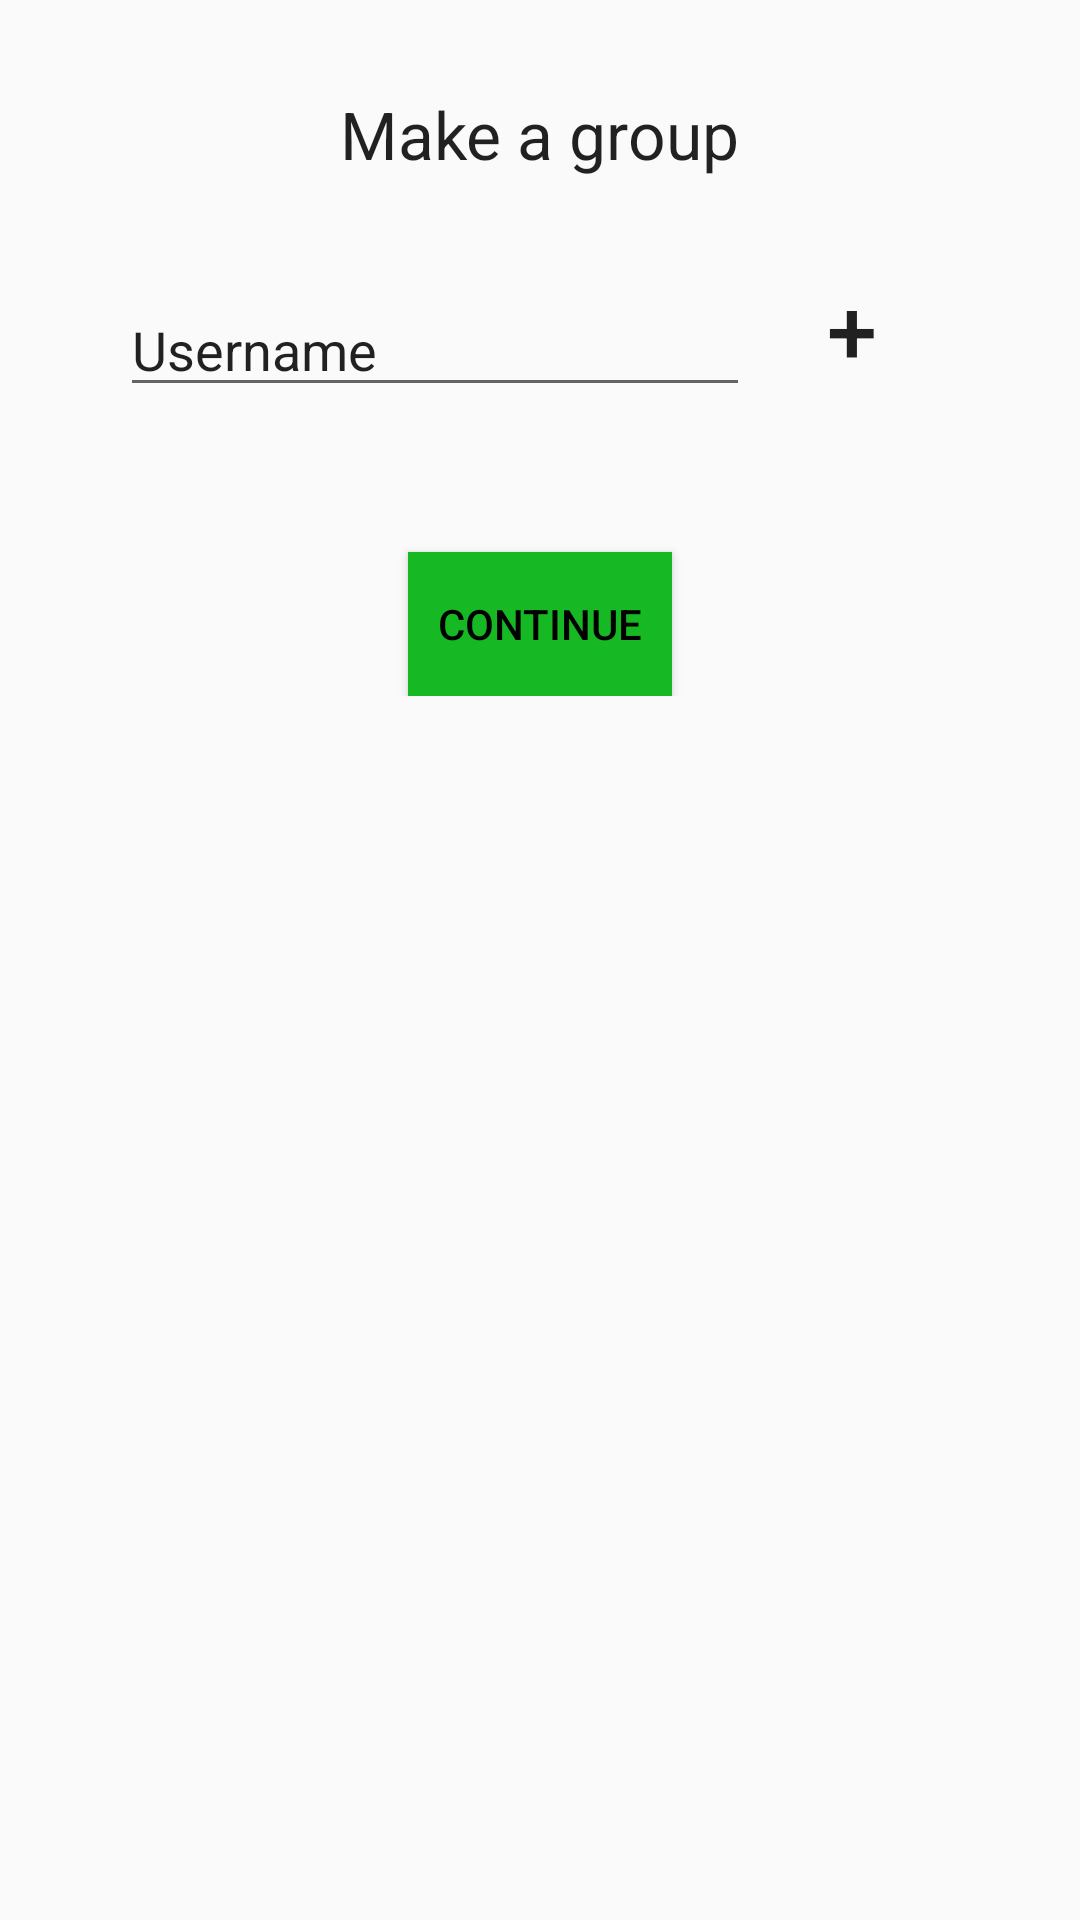

The Android layout XML behind this screen, and the referenced resources:
<!-- AndroidManifest.xml: application theme MyMaterialTheme -->
<!-- res/layout/layout_make_group.xml -->
<?xml version="1.0" encoding="utf-8"?>
<ScrollView xmlns:android="http://schemas.android.com/apk/res/android"
    android:layout_width="fill_parent"
    android:layout_height="fill_parent"
    android:id="@+id/scrollView"
    android:visibility="visible"
    style="AppTheme.Dark">

    <LinearLayout
        xmlns:tools="http://schemas.android.com/tools"
        android:orientation="vertical"
        android:layout_width="fill_parent"
        android:layout_height="wrap_content"
        tools:context=".MakegroupActivity">

        <TextView
            android:layout_width="wrap_content"
            android:layout_height="wrap_content"
            android:textAppearance="?android:attr/textAppearanceLarge"
            android:text="@string/string_make_a_group"
            android:id="@+id/makeGroupTitle"
            android:layout_gravity="center_horizontal"
            android:layout_marginTop="30sp"
            android:layout_marginBottom="20sp" />

        <ListView
            android:layout_width="match_parent"
            android:layout_height="wrap_content"
            android:id="@+id/listViewUsers"
            android:layout_gravity="center_horizontal"
            android:layout_marginLeft="20dp"
            android:layout_marginRight="20dp"
            android:fastScrollAlwaysVisible="false"
            android:fastScrollEnabled="false"
            android:focusable="true"
            android:importantForAccessibility="yes" />


        <RelativeLayout
            android:layout_width="match_parent"
            android:layout_height="wrap_content">

            <Button
                style="?android:attr/borderlessButtonStyle"
                android:id="@+id/addUser"
                android:layout_width="wrap_content"
                android:layout_height="wrap_content"
                android:text="+"
                android:textSize="30dp"
                android:onClick="addUserToList"
                android:layout_alignParentBottom="true"
                android:layout_alignParentRight="true"
                android:layout_alignParentEnd="true"
                android:layout_marginRight="32dp"
                android:layout_marginEnd="32dp"
                android:gravity="center" />

            <AutoCompleteTextView
                android:layout_width="wrap_content"
                android:layout_height="wrap_content"
                android:inputType="textPersonName"
                android:text="@string/string_username"
                android:ems="10"
                android:layout_marginTop="15dp"
                android:layout_marginLeft="40dp"
                android:id="@+id/addUserText"
                android:gravity="bottom"
                android:layout_below="@+id/listViewUsers" />

        </RelativeLayout>

        <TextView
            android:layout_width="wrap_content"
            android:layout_height="wrap_content"
            android:textAppearance="?android:attr/textAppearanceMedium"
            android:text="@string/string_user_does_not_exist"
            android:id="@+id/user_does_not_exist"
            android:layout_gravity="center_horizontal"
            android:layout_marginTop="10dp"
            android:textColor="#f13f3f"
            android:visibility="invisible" />

        <Button
            android:layout_width="wrap_content"
            android:layout_height="wrap_content"
            android:text="Continue"
            android:textColor="@color/black"
            android:id="@+id/continueB"
            android:gravity="center"
            android:layout_gravity="center_horizontal"
            android:layout_marginTop="10dp"
            android:onClick="ContinueButton"
            android:background="@color/green" />


    </LinearLayout>

</ScrollView>
<!-- resources referenced by this layout -->
<resources>
  <color name="black">#000000</color>
  <color name="green">#16b923</color>
  <string name="string_make_a_group">Make a group</string>
  <string name="string_user_does_not_exist">User does not existt</string>
  <string name="string_username">Username</string>
  <style name="MyMaterialTheme" parent="MyMaterialTheme.Base">
  
      </style>
  <style name="MyMaterialTheme.Base" parent="Theme.AppCompat.Light.DarkActionBar">
          <item name="windowNoTitle">true</item>
          <item name="windowActionBar">true</item>
          <item name="colorPrimary">@color/green</item>
          <item name="colorPrimaryDark">@color/darkgreen</item>
          <item name="colorAccent">@color/colorAccent</item>
      </style>
  <color name="darkgreen">#128f1c</color>
  <color name="colorAccent">#c8e8ff</color>
</resources>
